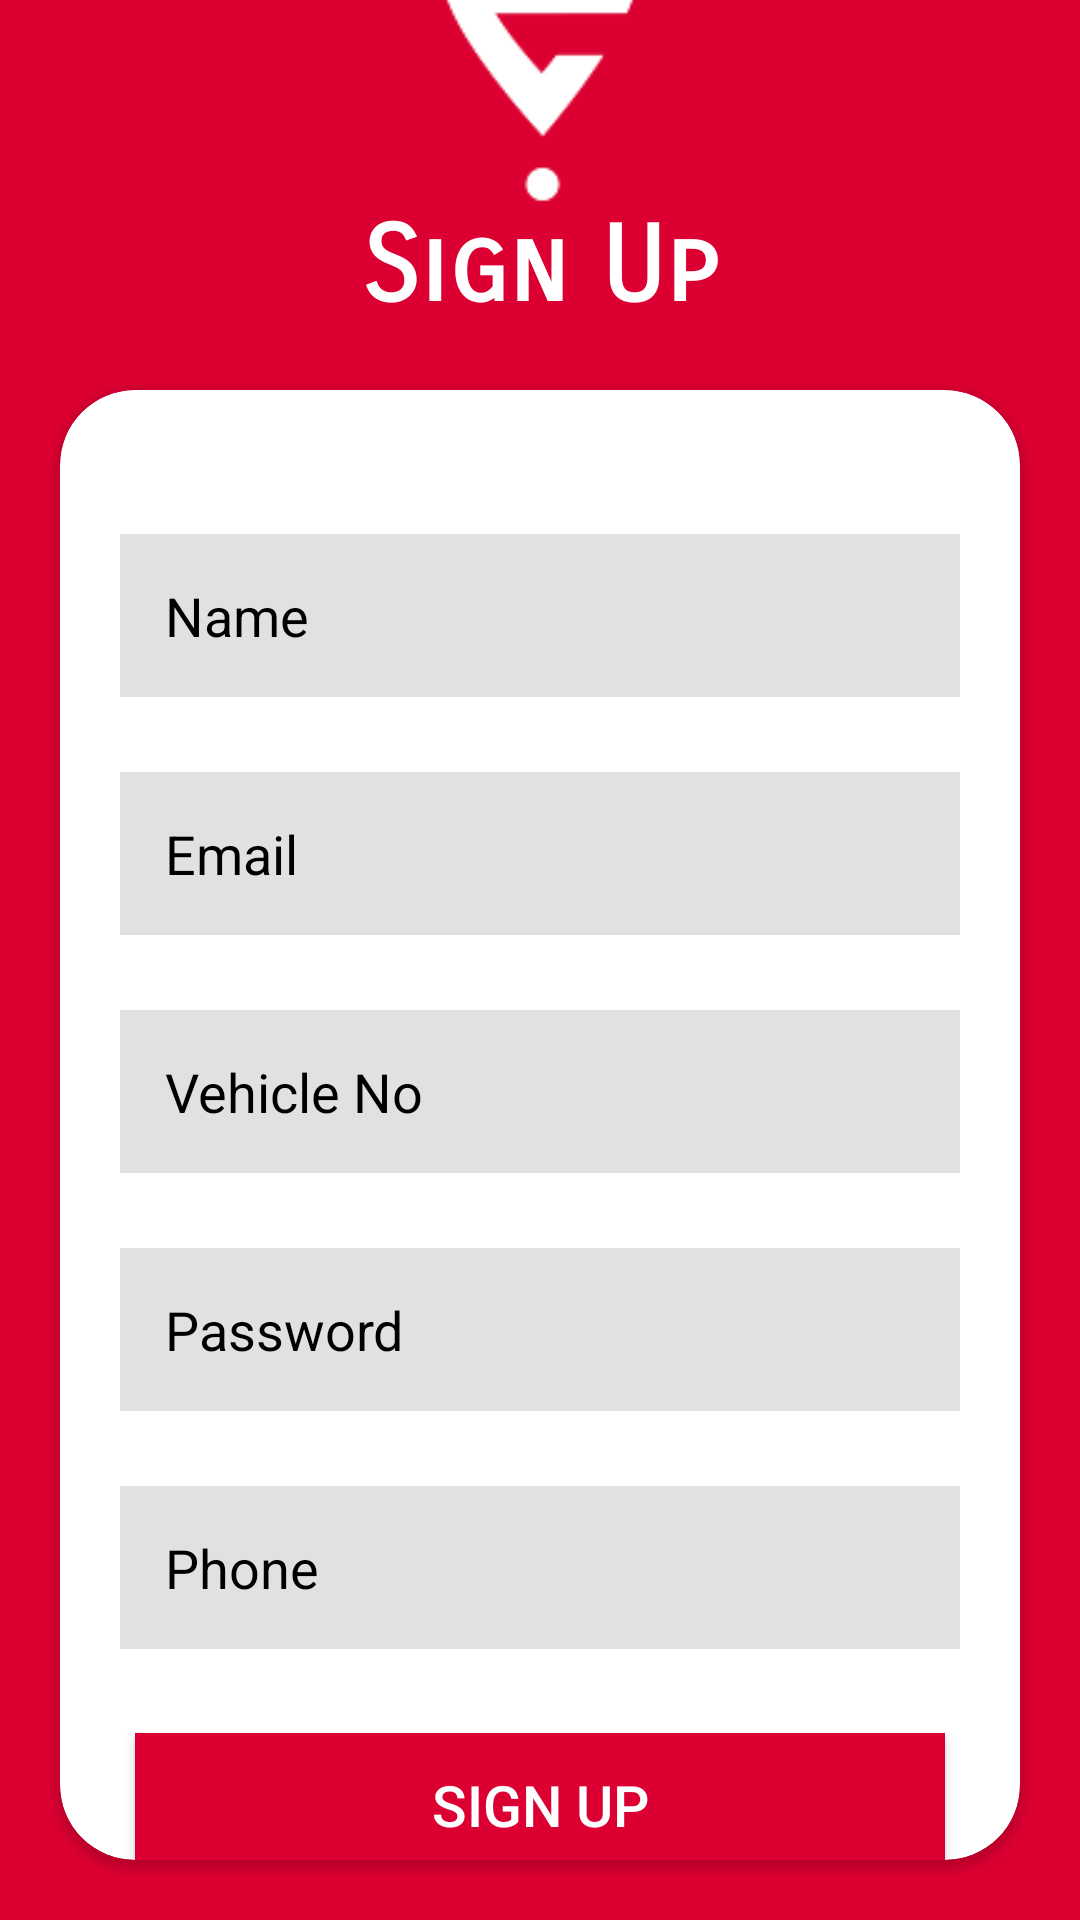

Android layout source for this screen:
<!-- AndroidManifest.xml: application theme Theme.ETroll -->
<!-- res/layout/activity_register.xml -->
<?xml version="1.0" encoding="utf-8"?>
<LinearLayout xmlns:android="http://schemas.android.com/apk/res/android"
    xmlns:app="http://schemas.android.com/apk/res-auto"
    xmlns:tools="http://schemas.android.com/tools"
    android:layout_width="match_parent"
    android:layout_height="match_parent"
    android:orientation="vertical"
    android:gravity="bottom"
    android:background="@color/appcolor"
    tools:context=".RegisterActivity">

    <ImageView
        android:layout_width="match_parent"
        android:layout_height="150dp"
        android:src="@drawable/logoremove"
        android:layout_marginBottom="-20dp"/>

    <TextView
        android:layout_width="match_parent"
        android:layout_height="wrap_content"
        android:text="Sign Up"
        android:textSize="35dp"
        android:gravity="center"
        android:textColor="@color/white"
        android:fontFamily="sans-serif-smallcaps"
        android:textStyle="bold"/>

    <androidx.cardview.widget.CardView
        android:layout_width="match_parent"
        android:layout_height="490dp"
        android:layout_margin="20dp"
        app:cardBackgroundColor="@color/white"
        app:cardCornerRadius="25dp">

        <ScrollView
            android:layout_width="match_parent"
            android:layout_height="match_parent"
            android:scrollbars="none">

            <LinearLayout
                android:layout_width="match_parent"
                android:layout_height="wrap_content">

                <LinearLayout
                    android:layout_width="match_parent"
                    android:layout_height="match_parent"
                    android:orientation="vertical"
                    android:padding="20dp">

                    <EditText
                        android:id="@+id/nameEditText"
                        android:layout_width="match_parent"
                        android:layout_height="wrap_content"
                        android:background="@color/grey"
                        android:textColorHint="@color/black"
                        android:padding="15dp"
                        android:hint="Name"
                        android:layout_marginTop="28dp"/>

                    <EditText
                        android:id="@+id/emailEditText"
                        android:layout_width="match_parent"
                        android:layout_height="wrap_content"
                        android:background="@color/grey"
                        android:padding="15dp"
                        android:textColorHint="@color/black"
                        android:hint="Email"
                        android:layout_marginTop="25dp"/>

                    <EditText
                        android:id="@+id/vehiclenoEditText"
                        android:layout_width="match_parent"
                        android:layout_height="wrap_content"
                        android:background="@color/grey"
                        android:padding="15dp"
                        android:textColorHint="@color/black"
                        android:hint="Vehicle No"
                        android:layout_marginTop="25dp"/>

                    <EditText
                        android:id="@+id/passwordEditText"
                        android:layout_width="match_parent"
                        android:layout_height="wrap_content"
                        android:background="@color/grey"
                        android:padding="15dp"
                        android:textColorHint="@color/black"
                        android:hint="Password"
                        android:inputType="textPassword"
                        android:layout_marginTop="25dp"/>


                    <EditText
                        android:id="@+id/phoneEditText"
                        android:layout_width="match_parent"
                        android:layout_height="wrap_content"
                        android:background="@color/grey"
                        android:padding="15dp"
                        android:hint="Phone"
                        android:textColorHint="@color/black"
                        android:layout_marginTop="25dp"/>






                    <Button
                        android:id="@+id/signupButton"
                        android:layout_width="270dp"
                        android:layout_height="wrap_content"
                        android:layout_gravity="center"
                        android:layout_marginTop="28dp"
                        android:textColor="@color/white"
                        android:textSize="19dp"
                        android:background="@color/purple_700"
                        android:text="Sign Up"/>

                    <LinearLayout
                        android:layout_width="match_parent"
                        android:layout_height="wrap_content"
                        android:orientation="horizontal"
                        android:gravity="center"
                        android:layout_marginTop="10dp"
                        android:layout_marginBottom="20dp">

                        <TextView
                            android:layout_width="wrap_content"
                            android:layout_height="wrap_content"
                            android:text="Already have account?"
                            android:textColor="@color/black"
                            android:textSize="17dp"/>

                        <TextView
                            android:id="@+id/signinTextView"
                            android:layout_width="wrap_content"
                            android:layout_height="wrap_content"
                            android:text="  Sign In"
                            android:textSize="22dp"
                            android:textColor="@color/purple_700"
                            android:textStyle="bold"/>



                    </LinearLayout>

                </LinearLayout>

            </LinearLayout>

        </ScrollView>



    </androidx.cardview.widget.CardView>


</LinearLayout>
<!-- resources referenced by this layout -->
<resources>
  <color name="appcolor">#DC0032</color>
  <color name="black">#FF000000</color>
  <color name="grey">#e1e1e1</color>
  <color name="purple_700">#DC0032</color>
  <color name="white">#FFFFFFFF</color>
  <!-- drawable logoremove: png bitmap (drawable, 3313 bytes) -->
  <style name="Theme.ETroll" parent="Theme.MaterialComponents.DayNight.NoActionBar.Bridge">
          
          <item name="colorPrimary">#57070A</item>
          <item name="colorPrimaryVariant">@color/purple_700</item>
          <item name="colorOnPrimary">@color/white</item>
          
          <item name="colorSecondary">@color/teal_200</item>
          <item name="colorSecondaryVariant">@color/teal_700</item>
          <item name="colorOnSecondary">@color/black</item>
          
          <item name="android:statusBarColor" tools:targetApi="l">?attr/colorPrimaryVariant</item>
          
      </style>
  <color name="teal_200">#FF03DAC5</color>
  <color name="teal_700">#FF018786</color>
</resources>
